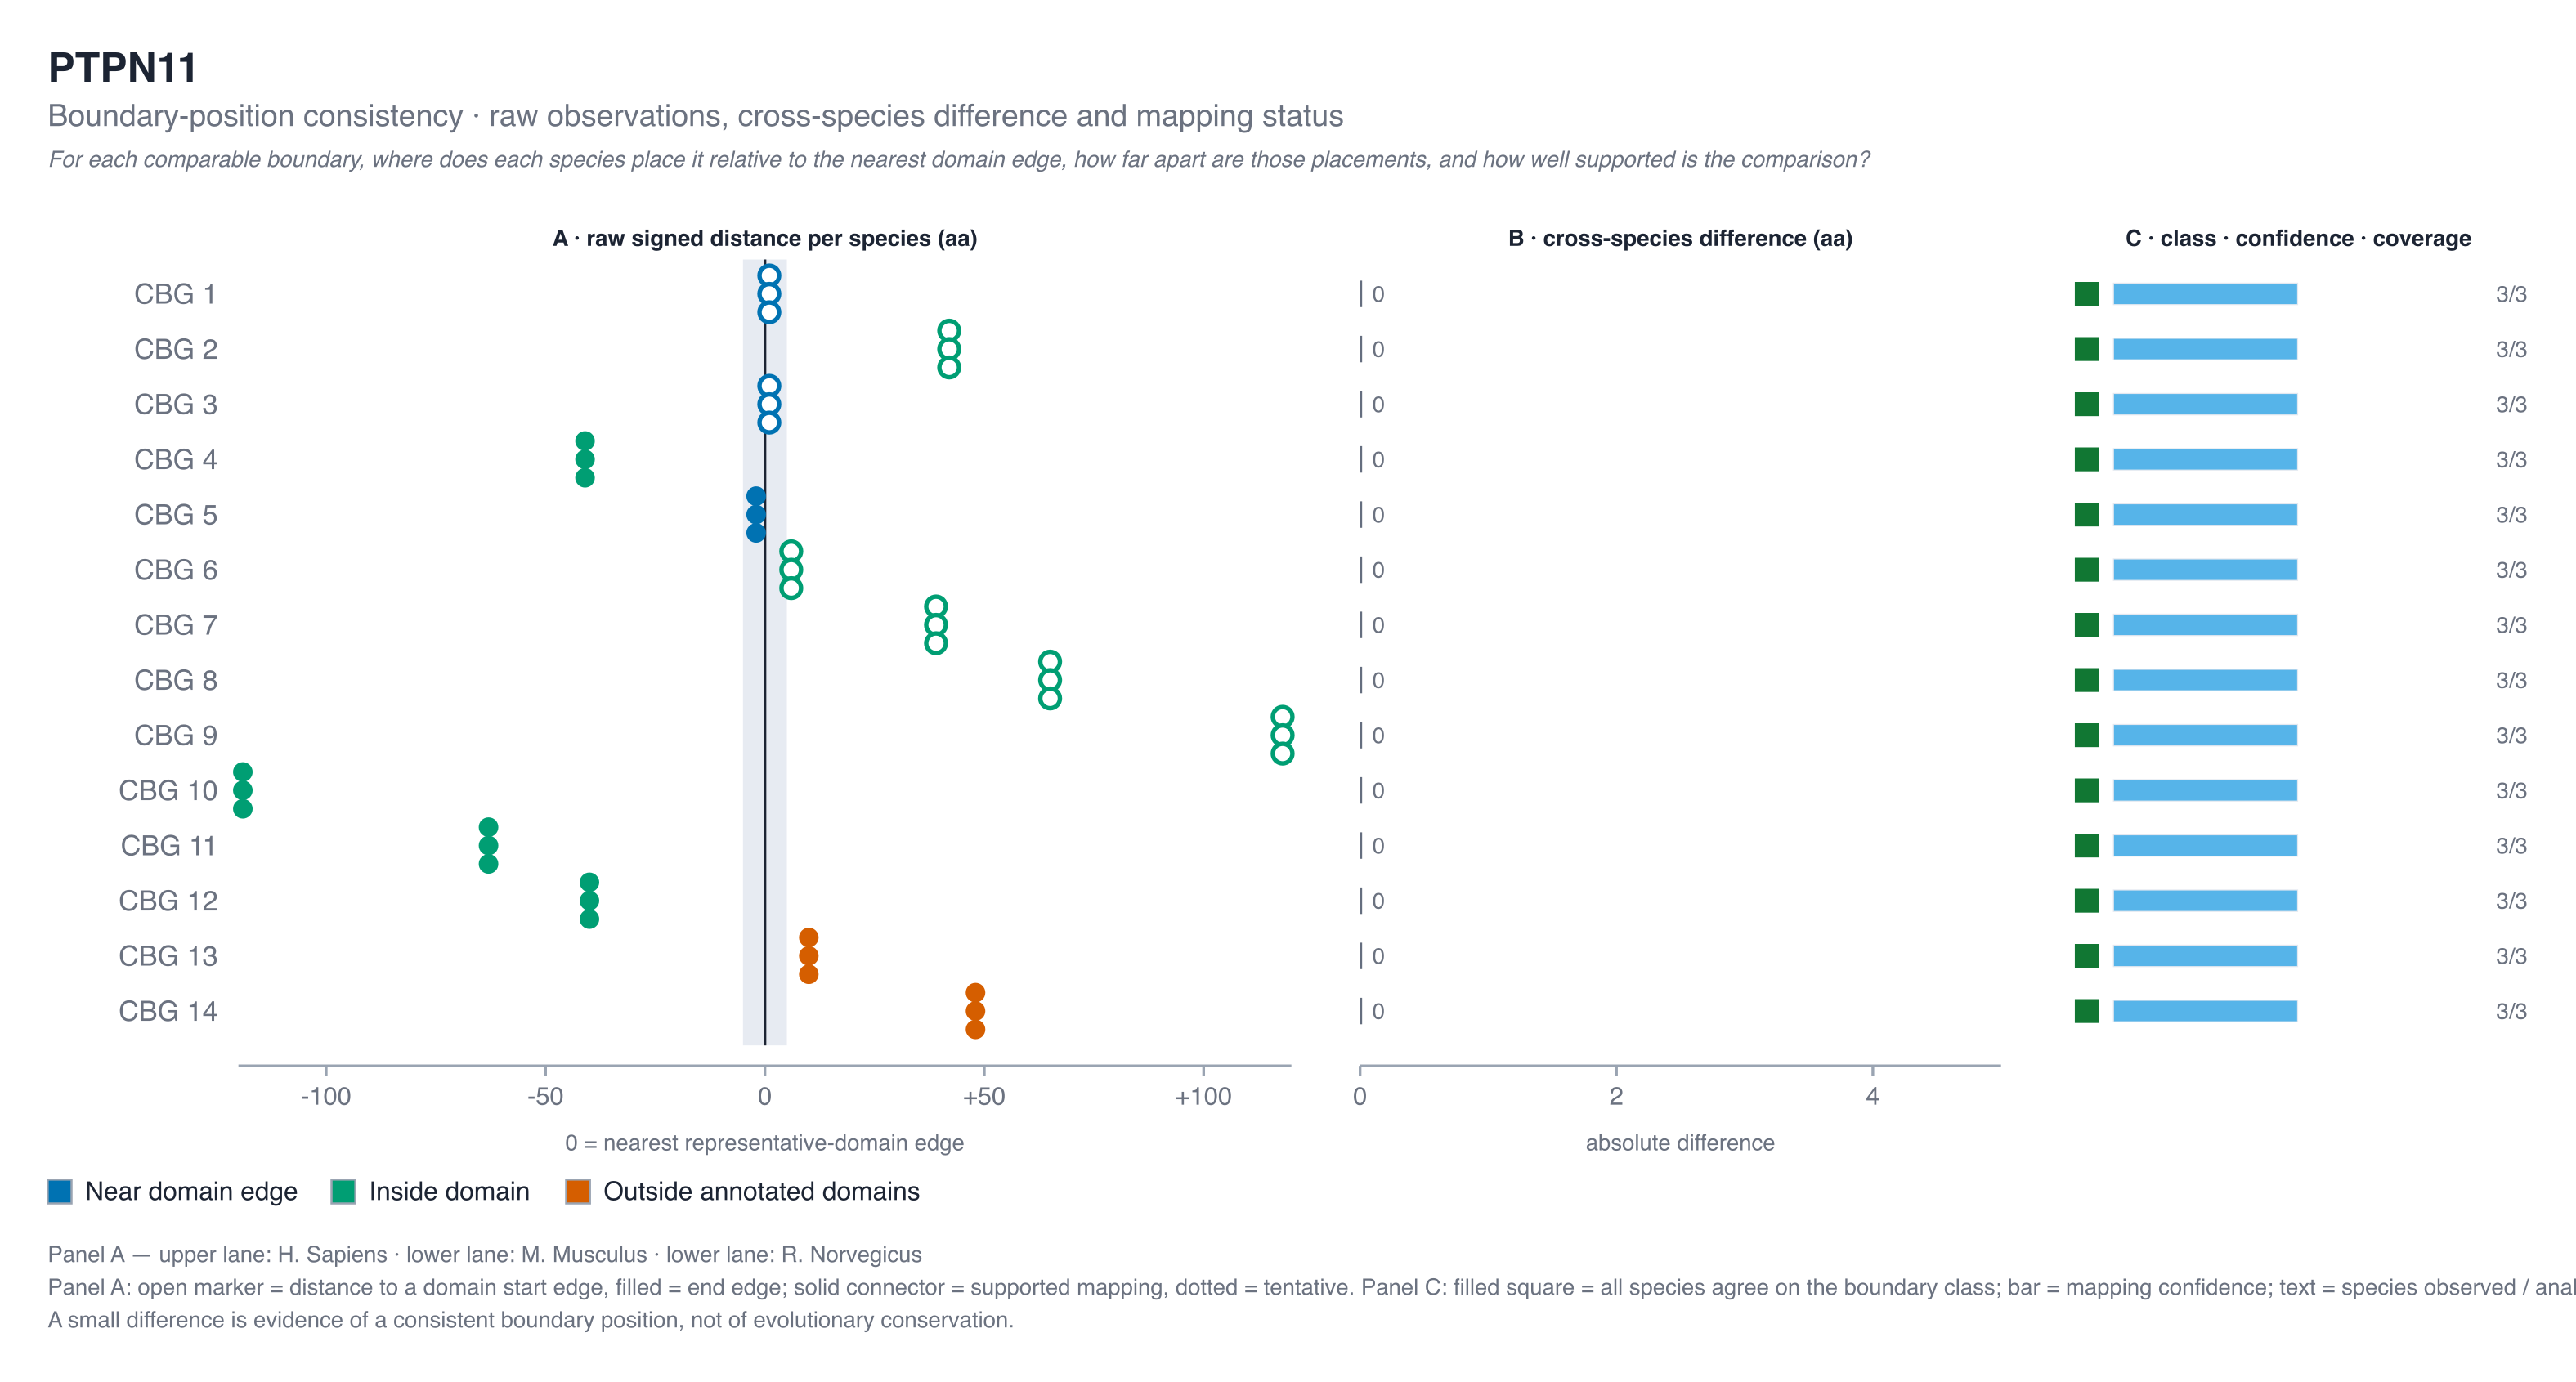

Data behind this chart, as committed beside it:
comparable_boundary_group_id	mapping_method	mapping_status	mapping_confidence	msa_column	n_species_mapped	species_ids	species_coverage	cross_species_difference	distance_range_min	distance_range_max	dominant_class	classes_differ	domain_annotation_available_in_all	primary_statistic
CBG1	msa_aligned_position	supported_comparable	1	5	3	homo_sapiens,mus_musculus,rattus_norvegi…	1	0	1	1	near_domain_edge	false	true	distribution
CBG2	msa_aligned_position	supported_comparable	1	46	3	homo_sapiens,mus_musculus,rattus_norvegi…	1	0	42	42	inside_domain	false	true	distribution
CBG3	msa_aligned_position	supported_comparable	1	111	3	homo_sapiens,mus_musculus,rattus_norvegi…	1	0	1	1	near_domain_edge	false	true	distribution
CBG4	msa_aligned_position	supported_comparable	1	175	3	homo_sapiens,mus_musculus,rattus_norvegi…	1	0	-41	-41	inside_domain	false	true	distribution
CBG5	msa_aligned_position	supported_comparable	1	214	3	homo_sapiens,mus_musculus,rattus_norvegi…	1	0	-2	-2	near_domain_edge	false	true	distribution
CBG6	msa_aligned_position	supported_comparable	1	252	3	homo_sapiens,mus_musculus,rattus_norvegi…	1	0	6	6	inside_domain	false	true	distribution
CBG7	msa_aligned_position	supported_comparable	1	285	3	homo_sapiens,mus_musculus,rattus_norvegi…	1	0	39	39	inside_domain	false	true	distribution
CBG8	msa_aligned_position	supported_comparable	1	311	3	homo_sapiens,mus_musculus,rattus_norvegi…	1	0	65	65	inside_domain	false	true	distribution
CBG9	msa_aligned_position	supported_comparable	1	364	3	homo_sapiens,mus_musculus,rattus_norvegi…	1	0	118	118	inside_domain	false	true	distribution
CBG10	msa_aligned_position	supported_comparable	1	408	3	homo_sapiens,mus_musculus,rattus_norvegi…	1	0	-119	-119	inside_domain	false	true	distribution
CBG11	msa_aligned_position	supported_comparable	1	464	3	homo_sapiens,mus_musculus,rattus_norvegi…	1	0	-63	-63	inside_domain	false	true	distribution
CBG12	msa_aligned_position	supported_comparable	1	487	3	homo_sapiens,mus_musculus,rattus_norvegi…	1	0	-40	-40	inside_domain	false	true	distribution
CBG13	msa_aligned_position	supported_comparable	1	537	3	homo_sapiens,mus_musculus,rattus_norvegi…	1	0	10	10	outside_annotated_domains	false	true	distribution
CBG14	msa_aligned_position	supported_comparable	1	575	3	homo_sapiens,mus_musculus,rattus_norvegi…	1	0	48	48	outside_annotated_domains	false	true	distribution
